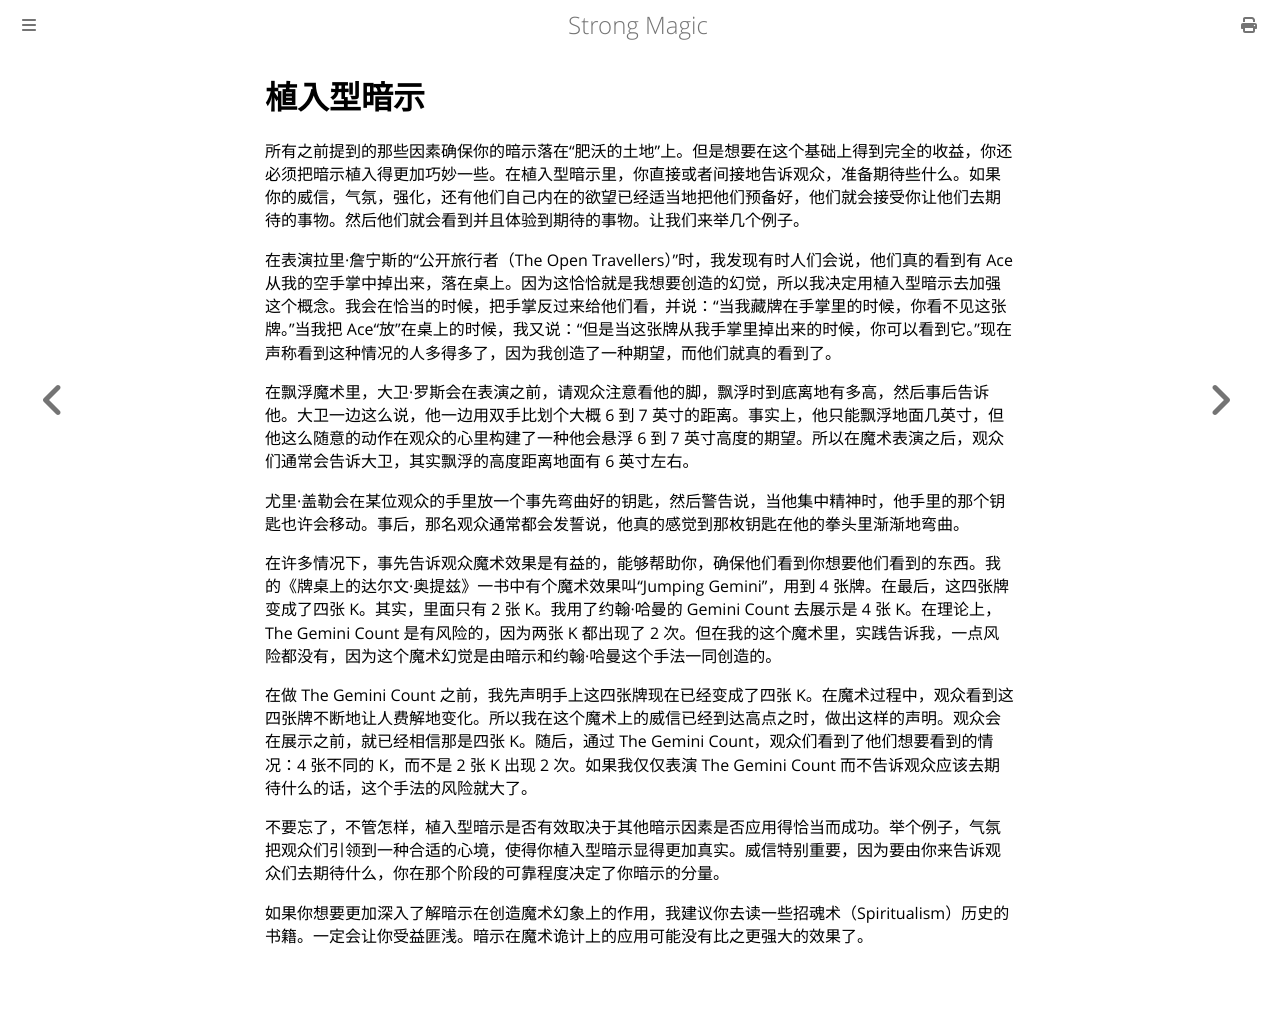

repository: ZJY0516/strong-magic · page: suggestion/planting-suggestions.html · generator: mdbook

# 植入型暗示

所有之前提到的那些因素确保你的暗示落在“肥沃的土地”上。但是想要在这个基础上得到完全的收益，你还必须把暗示植入得更加巧妙一些。在植入型暗示里，你直接或者间接地告诉观众，准备期待些什么。如果你的威信，气氛，强化，还有他们自己内在的欲望已经适当地把他们预备好，他们就会接受你让他们去期待的事物。然后他们就会看到并且体验到期待的事物。让我们来举几个例子。

在表演拉里·詹宁斯的“公开旅行者（The Open Travellers）”时，我发现有时人们会说，他们真的看到有 Ace 从我的空手掌中掉出来，落在桌上。因为这恰恰就是我想要创造的幻觉，所以我决定用植入型暗示去加强这个概念。我会在恰当的时候，把手掌反过来给他们看，并说：“当我藏牌在手掌里的时候，你看不见这张牌。”当我把 Ace“放”在桌上的时候，我又说：“但是当这张牌从我手掌里掉出来的时候，你可以看到它。”现在声称看到这种情况的人多得多了，因为我创造了一种期望，而他们就真的看到了。

在飘浮魔术里，大卫·罗斯会在表演之前，请观众注意看他的脚，飘浮时到底离地有多高，然后事后告诉他。大卫一边这么说，他一边用双手比划个大概 6 到 7 英寸的距离。事实上，他只能飘浮地面几英寸，但他这么随意的动作在观众的心里构建了一种他会悬浮 6 到 7 英寸高度的期望。所以在魔术表演之后，观众们通常会告诉大卫，其实飘浮的高度距离地面有 6 英寸左右。

尤里·盖勒会在某位观众的手里放一个事先弯曲好的钥匙，然后警告说，当他集中精神时，他手里的那个钥匙也许会移动。事后，那名观众通常都会发誓说，他真的感觉到那枚钥匙在他的拳头里渐渐地弯曲。

在许多情况下，事先告诉观众魔术效果是有益的，能够帮助你，确保他们看到你想要他们看到的东西。我的《牌桌上的达尔文·奥提兹》一书中有个魔术效果叫“Jumping Gemini”，用到 4 张牌。在最后，这四张牌变成了四张 K。其实，里面只有 2 张 K。我用了约翰·哈曼的 Gemini Count 去展示是 4 张 K。在理论上，The Gemini Count 是有风险的，因为两张 K 都出现了 2 次。但在我的这个魔术里，实践告诉我，一点风险都没有，因为这个魔术幻觉是由暗示和约翰·哈曼这个手法一同创造的。

在做 The Gemini Count 之前，我先声明手上这四张牌现在已经变成了四张 K。在魔术过程中，观众看到这四张牌不断地让人费解地变化。所以我在这个魔术上的威信已经到达高点之时，做出这样的声明。观众会在展示之前，就已经相信那是四张 K。随后，通过 The Gemini Count，观众们看到了他们想要看到的情况：4 张不同的 K，而不是 2 张 K 出现 2 次。如果我仅仅表演 The Gemini Count 而不告诉观众应该去期待什么的话，这个手法的风险就大了。

不要忘了，不管怎样，植入型暗示是否有效取决于其他暗示因素是否应用得恰当而成功。举个例子，气氛把观众们引领到一种合适的心境，使得你植入型暗示显得更加真实。威信特别重要，因为要由你来告诉观众们去期待什么，你在那个阶段的可靠程度决定了你暗示的分量。

如果你想要更加深入了解暗示在创造魔术幻象上的作用，我建议你去读一些招魂术（Spiritualism）历史的书籍。一定会让你受益匪浅。暗示在魔术诡计上的应用可能没有比之更强大的效果了。
